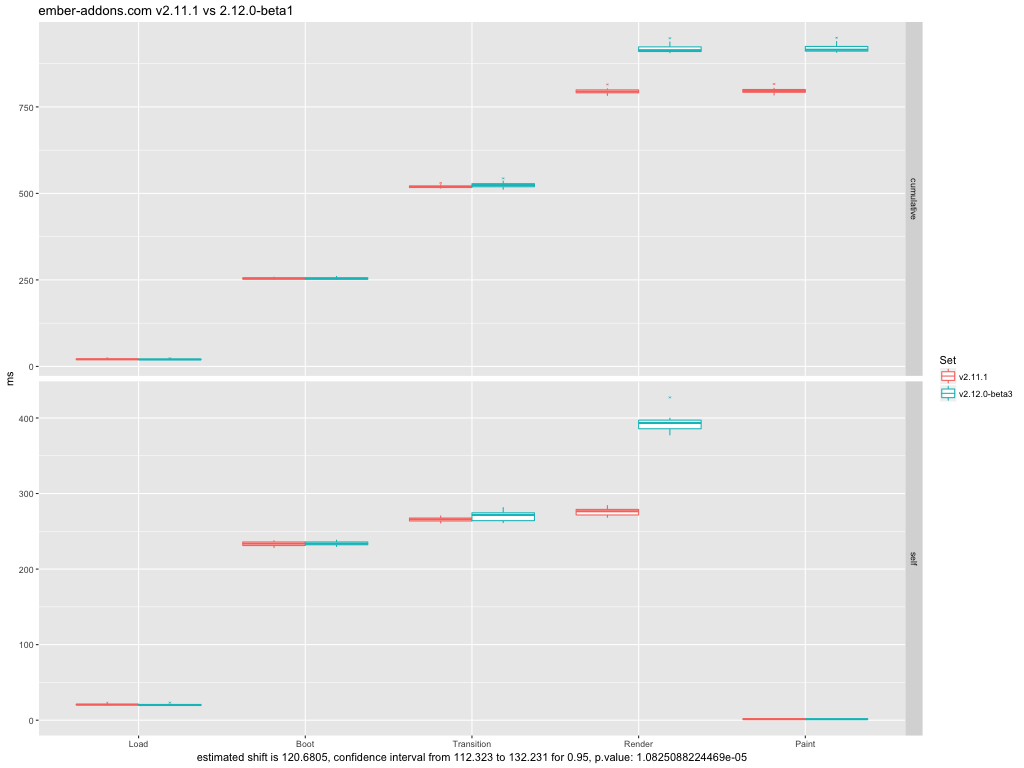

The file beside this chart, header and first rows:
set, phase, ms, type
v2.11.1, load, 22.84, self
v2.11.1, load, 22.84, cumulative
v2.11.1, boot, 228, self
v2.11.1, boot, 250.9, cumulative
v2.11.1, transition, 263.1, self
v2.11.1, transition, 513.9, cumulative
v2.11.1, render, 268, self
v2.11.1, render, 781.9, cumulative
v2.11.1, paint, 1.167, self
v2.11.1, paint, 783.1, cumulative
v2.11.1, load, 20.44, self
v2.11.1, load, 20.44, cumulative
v2.11.1, boot, 238, self
v2.11.1, boot, 258.5, cumulative
v2.11.1, transition, 268, self
v2.11.1, transition, 526.5, cumulative
v2.11.1, render, 277.2, self
v2.11.1, render, 803.7, cumulative
v2.11.1, paint, 1.304, self
v2.11.1, paint, 805, cumulative
v2.11.1, load, 20.46, self
v2.11.1, load, 20.46, cumulative
v2.11.1, boot, 230.3, self
v2.11.1, boot, 250.7, cumulative
v2.11.1, transition, 266.2, self
v2.11.1, transition, 516.9, cumulative
v2.11.1, render, 279.8, self
v2.11.1, render, 796.7, cumulative
v2.11.1, paint, 1.676, self
v2.11.1, paint, 798.4, cumulative
v2.11.1, load, 20.32, self
v2.11.1, load, 20.32, cumulative
v2.11.1, boot, 234, self
v2.11.1, boot, 254.3, cumulative
v2.11.1, transition, 266.3, self
v2.11.1, transition, 520.6, cumulative
v2.11.1, render, 279.4, self
v2.11.1, render, 800, cumulative
v2.11.1, paint, 0.996, self
v2.11.1, paint, 801, cumulative
v2.11.1, load, 20.77, self
v2.11.1, load, 20.77, cumulative
v2.11.1, boot, 233.4, self
v2.11.1, boot, 254.1, cumulative
v2.11.1, transition, 265.5, self
v2.11.1, transition, 519.6, cumulative
v2.11.1, render, 270.5, self
v2.11.1, render, 790.1, cumulative
v2.11.1, paint, 1.542, self
v2.11.1, paint, 791.6, cumulative
v2.11.1, load, 21.71, self
v2.11.1, load, 21.71, cumulative
v2.11.1, boot, 237.5, self
v2.11.1, boot, 259.3, cumulative
v2.11.1, transition, 271, self
v2.11.1, transition, 530.2, cumulative
v2.11.1, render, 284.6, self
v2.11.1, render, 814.8, cumulative
v2.11.1, paint, 1.277, self
v2.11.1, paint, 816.1, cumulative
... 140 more rows
